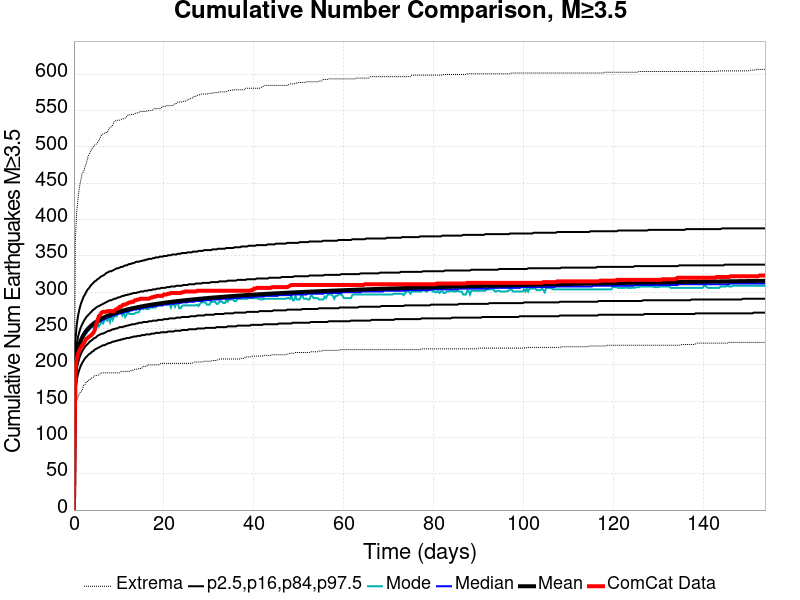

The file beside this chart, header and first rows:
Time (days), ComCat Data, Simulation Mean, Simulation Median, Simulation Mode, Simulation Minimum, Simulation Maximum, 2.5 %-ile, 16 %-ile, 84 %-ile, 97.5 %-ile
0.0, 0.0, 0.0, 0.0, 0.0, 0.0, 0.0, 0.0, 0.0, 0.0, 0.0
0.3079, 191.0, 192.4, 191.0, 190.0, 130.0, 373.0, 162.0, 176.0, 208.0, 232.0
0.6159, 208.0, 211.2, 210.0, 209.0, 151.0, 410.0, 179.0, 194.0, 228.0, 255.0
0.9238, 215.0, 221.5, 220.0, 218.0, 156.0, 430.0, 188.0, 203.0, 239.0, 268.0
1.232, 221.0, 228.6, 227.0, 221.0, 161.0, 445.0, 194.0, 210.0, 246.0, 277.0
1.54, 224.0, 233.9, 232.0, 231.0, 163.0, 455.0, 199.0, 215.0, 252.0, 284.0
1.848, 227.0, 238.1, 236.0, 236.0, 165.0, 464.0, 203.0, 219.0, 256.0, 289.0
2.156, 229.0, 241.6, 240.0, 238.0, 172.0, 466.0, 206.0, 222.0, 260.0, 294.0
2.464, 233.0, 244.6, 242.0, 241.0, 173.0, 473.0, 209.0, 225.0, 263.0, 297.0
2.772, 236.0, 247.2, 245.0, 243.0, 177.0, 478.0, 211.0, 227.0, 266.0, 301.0
3.079, 237.0, 249.5, 247.0, 247.0, 177.0, 486.0, 213.0, 229.0, 268.0, 304.0
3.387, 239.0, 251.6, 249.0, 248.0, 180.0, 490.0, 215.0, 231.0, 270.0, 306.0
3.695, 240.0, 253.4, 251.0, 251.0, 180.0, 494.0, 216.0, 233.0, 272.0, 309.0
4.003, 242.0, 255.1, 253.0, 252.0, 182.0, 498.0, 218.0, 234.0, 274.0, 311.0
4.311, 244.0, 256.6, 254.0, 252.0, 183.0, 500.0, 219.0, 236.0, 276.0, 313.0
4.619, 248.0, 258, 256.0, 254.0, 185.0, 503.0, 221.0, 237.0, 277.0, 315.0
4.927, 255.0, 259.4, 257.0, 251.0, 185.0, 504.0, 222.0, 238.0, 279.0, 316.0
5.235, 261.0, 260.6, 258.0, 258.0, 186.0, 506.0, 223.0, 240.0, 280.0, 318.0
5.543, 267.0, 261.7, 259.0, 253.0, 186.0, 509.0, 224.0, 241.0, 281.0, 319.0
5.851, 269.0, 262.8, 260.0, 256.0, 188.0, 513.0, 225.0, 242.0, 282.0, 321.0
6.159, 272.0, 263.8, 261.0, 260.0, 189.0, 517.0, 226.0, 243.0, 283.0, 322.0
6.467, 273.0, 264.8, 262.0, 257.0, 189.0, 518.0, 227.0, 243.0, 284.0, 323.0
6.775, 273.0, 265.7, 263.0, 261.0, 189.0, 519.0, 227.0, 244.0, 285.0, 324.0
7.083, 273.0, 266.6, 264.0, 264.0, 189.0, 520.0, 228.0, 245.0, 286.0, 326.0
7.391, 274.0, 267.4, 265.0, 261.0, 189.0, 520.0, 229.0, 246.0, 287.0, 327.0
7.699, 274.0, 268.2, 266.0, 265.0, 189.0, 524.0, 230.0, 247.0, 288.0, 328.0
8.007, 274.0, 268.9, 266.0, 259.0, 189.0, 527.0, 230.0, 247.0, 289.0, 329.0
8.315, 274.0, 269.7, 267.0, 267.0, 189.0, 528.0, 231.0, 248.0, 289.0, 329.0
8.623, 274.0, 270.3, 268.0, 262.0, 189.0, 530.0, 232.0, 249.0, 290.0, 330.0
8.931, 274.0, 271, 268.0, 267.0, 189.0, 535.0, 232.0, 249.0, 291.0, 331.0
9.238, 276.0, 271.7, 269.0, 267.0, 189.0, 536.0, 233.0, 250.0, 291.0, 332.0
9.546, 277.0, 272.3, 270.0, 267.0, 189.0, 537.0, 233.0, 250.0, 292.0, 333.0
9.854, 278.0, 272.9, 270.0, 272.0, 189.0, 537.0, 234.0, 251.0, 293.0, 333.0
10.16, 280.0, 273.4, 271.0, 272.0, 189.0, 537.0, 234.0, 252.0, 293.0, 334.0
10.47, 280.0, 274, 271.0, 272.0, 191.0, 538.0, 235.0, 252.0, 294.0, 335.0
10.78, 282.0, 274.5, 272.0, 268.0, 191.0, 539.0, 235.0, 252.0, 295.0, 335.0
11.09, 283.0, 275.1, 272.0, 272.0, 191.0, 539.0, 236.0, 253.0, 295.0, 336.0
11.39, 283.0, 275.6, 273.0, 266.0, 191.0, 540.0, 236.0, 253.0, 296.0, 337.0
11.7, 284.0, 276, 273.0, 269.0, 191.0, 542.0, 237.0, 254.0, 296.0, 337.0
12.01, 285.0, 276.5, 274.0, 275.0, 191.0, 544.0, 237.0, 254.0, 297.0, 338.0
12.32, 286.0, 277, 274.0, 270.0, 191.0, 544.0, 237.0, 255.0, 297.0, 339.0
12.63, 286.0, 277.4, 275.0, 270.0, 192.0, 545.0, 238.0, 255.0, 298.0, 339.0
12.93, 287.0, 277.9, 275.0, 270.0, 192.0, 545.0, 238.0, 256.0, 298.0, 340.0
13.24, 287.0, 278.3, 276.0, 270.0, 193.0, 545.0, 239.0, 256.0, 299.0, 340.0
13.55, 289.0, 278.7, 276.0, 271.0, 194.0, 546.0, 239.0, 256.0, 299.0, 341.0
13.86, 289.0, 279.1, 276.0, 272.0, 194.0, 547.0, 239.0, 257.0, 299.0, 342.0
14.17, 290.0, 279.5, 277.0, 272.0, 194.0, 547.0, 240.0, 257.0, 300.0, 342.0
14.47, 290.0, 279.9, 277.0, 273.0, 195.0, 548.0, 240.0, 258.0, 300.0, 342.0
14.78, 291.0, 280.3, 277.0, 277.0, 195.0, 549.0, 240.0, 258.0, 301.0, 343.0
15.09, 291.0, 280.6, 278.0, 279.0, 195.0, 549.0, 241.0, 258.0, 301.0, 343.0
15.4, 291.0, 281, 278.0, 277.0, 198.0, 549.0, 241.0, 259.0, 301.0, 344.0
15.71, 291.0, 281.3, 279.0, 279.0, 198.0, 549.0, 241.0, 259.0, 302.0, 344.0
16.01, 291.0, 281.7, 279.0, 277.0, 198.0, 549.0, 242.0, 259.0, 302.0, 345.0
16.32, 291.0, 282, 279.0, 277.0, 199.0, 550.0, 242.0, 259.0, 302.0, 345.0
16.63, 291.0, 282.3, 280.0, 277.0, 200.0, 550.0, 242.0, 260.0, 303.0, 346.0
16.94, 292.0, 282.6, 280.0, 279.0, 200.0, 550.0, 242.0, 260.0, 303.0, 346.0
17.25, 293.0, 282.9, 280.0, 279.0, 200.0, 551.0, 243.0, 260.0, 303.0, 346.0
17.55, 293.0, 283.3, 280.0, 279.0, 200.0, 551.0, 243.0, 261.0, 304.0, 347.0
17.86, 294.0, 283.6, 281.0, 279.0, 200.0, 553.0, 243.0, 261.0, 304.0, 347.0
18.17, 294.0, 283.8, 281.0, 279.0, 200.0, 553.0, 244.0, 261.0, 304.0, 348.0
... 440 more rows
